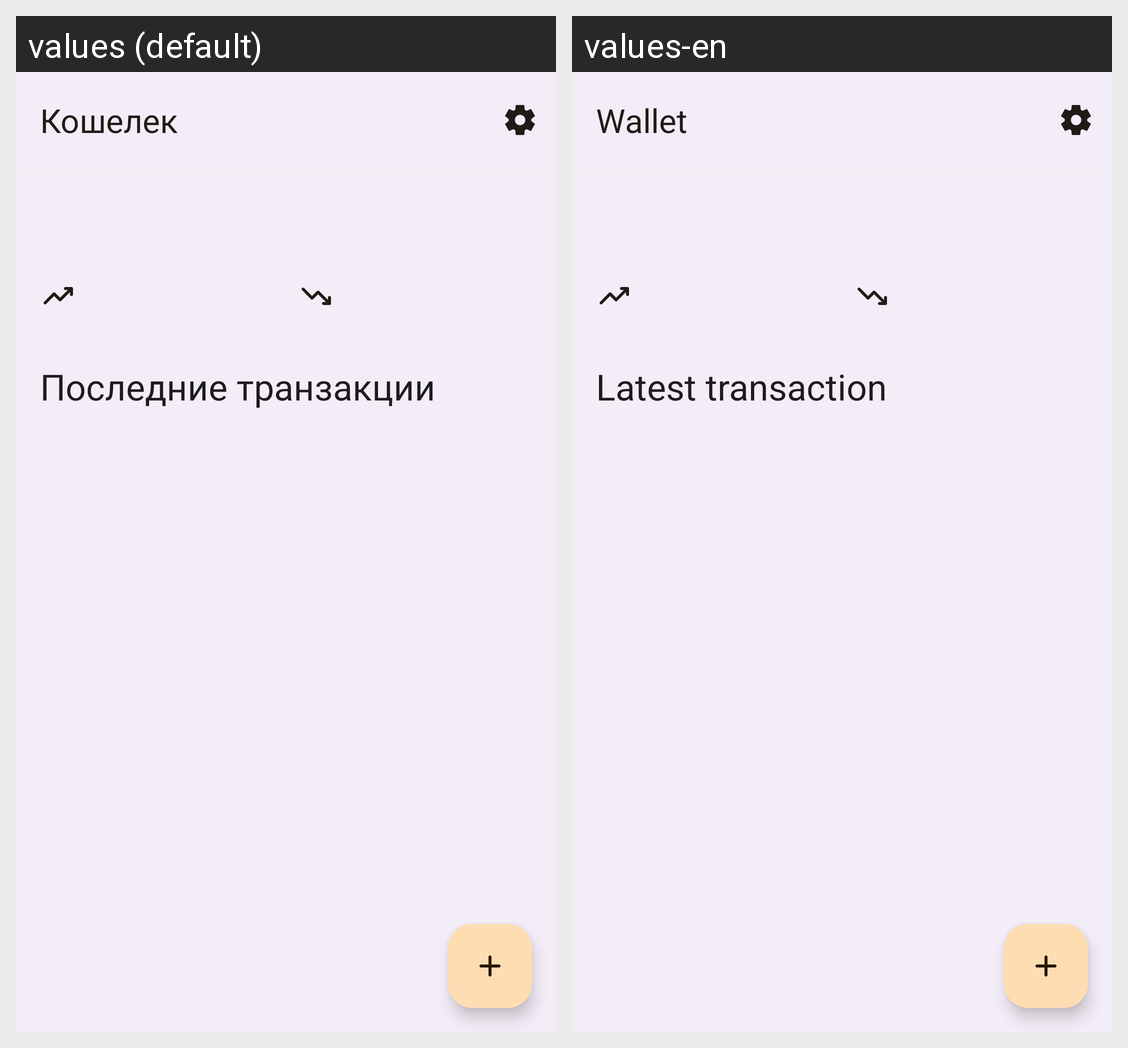

Locale-by-locale string values for the Android screen shown in this grid:
Android screen res/layout/fragment__home_screen.xml rendered under 2 locales, left to right: values (default), values-en. Device: Nexus 5 (rendered at 1080×1920; each locale shown at half size, 540×960, under a caption strip naming it); theme Theme.Wallet.
Strings drawn on this screen, with the default value and each locale's value (text and hints the layout hard-codes, and strings that could not be matched under every locale, appear in the picture but are not listed):

app_name
  values: Кошелек
  values-en: Wallet

latest_transaction
  values: Последние транзакции
  values-en: Latest transaction
